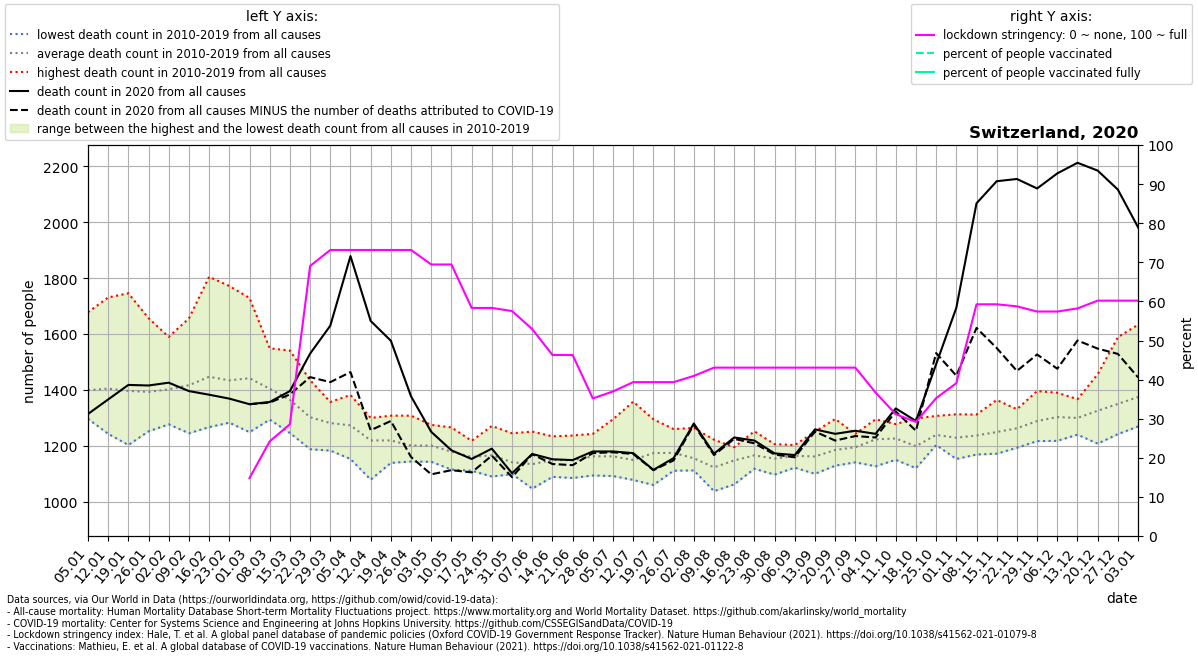

The table this chart was drawn from, first rows:
location, date, time, time_unit, deaths_2010_all_ages, deaths_2011_all_ages, deaths_2012_all_ages, deaths_2013_all_ages, deaths_2014_all_ages, deaths_2015_all_ages, deaths_2016_all_ages, deaths_2017_all_ages, deaths_2018_all_ages, deaths_2019_all_ages, deaths_2020_all_ages, deaths_2021_all_ages, new_deaths, stringency_index, people_vaccinated, people_fully_vaccinated, population, people_vaccinated_percent, people_fully_vaccinated_percent, deaths_min
Switzerland, 2020-01-05, 1, weekly, 1301, 1359, 1361, 1297, 1330, 1423, 1340, 1678, 1561, 1341, 1314, 1886, , , , , , , , 1297
Switzerland, 2020-01-12, 2, weekly, 1280, 1297, 1357, 1421, 1295, 1494, 1243, 1731, 1541, 1389, 1366, 1776, , , , , , , , 1243
Switzerland, 2020-01-19, 3, weekly, 1203, 1248, 1345, 1410, 1316, 1524, 1323, 1746, 1494, 1358, 1418, 1750, , , , , , , , 1203
Switzerland, 2020-01-26, 4, weekly, 1252, 1299, 1353, 1413, 1327, 1480, 1351, 1657, 1397, 1403, 1416, 1596, , , , , , , , 1252
Switzerland, 2020-02-02, 5, weekly, 1297, 1277, 1344, 1442, 1327, 1590, 1345, 1564, 1397, 1439, 1426, 1423, , , , , , , , 1277
Switzerland, 2020-02-09, 6, weekly, 1245, 1250, 1419, 1458, 1288, 1656, 1340, 1592, 1441, 1481, 1396, 1394, , , , , , , , 1245
Switzerland, 2020-02-16, 7, weekly, 1427, 1267, 1432, 1504, 1308, 1805, 1313, 1402, 1458, 1555, 1383, 1290, , , , , , , , 1267
Switzerland, 2020-02-23, 8, weekly, 1323, 1283, 1402, 1439, 1358, 1772, 1380, 1383, 1478, 1527, 1369, 1296, , , , , , , , 1283
Switzerland, 2020-03-01, 9, weekly, 1306, 1249, 1415, 1472, 1371, 1729, 1320, 1395, 1636, 1527, 1349, 1261, 0.0, 14.81, , , 8654618, , , 1249
Switzerland, 2020-03-08, 10, weekly, 1366, 1294, 1336, 1470, 1343, 1549, 1355, 1348, 1532, 1452, 1357, 1265, 2.0, 24.21, , , 8654618, , , 1294
Switzerland, 2020-03-15, 11, weekly, 1322, 1246, 1402, 1431, 1304, 1541, 1278, 1262, 1482, 1379, 1396, 1200, 12.0, 28.57, , , 8654618, , , 1246
Switzerland, 2020-03-22, 12, weekly, 1250, 1188, 1237, 1358, 1293, 1435, 1294, 1239, 1380, 1351, 1530, 1244, 84.0, 69.05, , , 8654618, , , 1188
Switzerland, 2020-03-29, 13, weekly, 1220, 1285, 1317, 1357, 1221, 1293, 1269, 1183, 1348, 1322, 1630, 1205, 202.0, 73.15, , , 8654618, , , 1183
Switzerland, 2020-04-05, 14, weekly, 1153, 1227, 1295, 1329, 1230, 1302, 1242, 1234, 1339, 1382, 1879, 1225, 415.0, 73.15, , , 8654618, , , 1153
Switzerland, 2020-04-12, 15, weekly, 1155, 1079, 1282, 1280, 1222, 1229, 1224, 1201, 1300, 1222, 1647, 1214, 391.0, 73.15, , , 8654618, , , 1079
Switzerland, 2020-04-19, 16, weekly, 1205, 1203, 1219, 1221, 1205, 1284, 1139, 1181, 1229, 1308, 1576, 1198, 287.0, 73.15, , , 8654618, , , 1139
Switzerland, 2020-04-26, 17, weekly, 1150, 1158, 1308, 1257, 1144, 1215, 1175, 1223, 1147, 1233, 1377, 1215, 217.0, 73.15, , , 8654618, , , 1144
Switzerland, 2020-05-03, 18, weekly, 1143, 1198, 1162, 1165, 1202, 1275, 1172, 1210, 1226, 1256, 1250, 1130, 152.0, 69.44, , , 8654618, , , 1143
Switzerland, 2020-05-10, 19, weekly, 1176, 1116, 1186, 1115, 1217, 1161, 1149, 1204, 1200, 1266, 1184, 1111, 71.0, 69.44, , , 8654618, , , 1115
Switzerland, 2020-05-17, 20, weekly, 1190, 1111, 1117, 1161, 1153, 1152, 1176, 1207, 1117, 1218, 1153, 1007, 48.0, 58.33, , , 8654618, , , 1111
Switzerland, 2020-05-24, 21, weekly, 1163, 1090, 1105, 1107, 1161, 1129, 1227, 1186, 1223, 1271, 1190, 971.0, 25.0, 58.33, , , 8654618, , , 1090
Switzerland, 2020-05-31, 22, weekly, 1120, 1116, 1138, 1128, 1133, 1099, 1150, 1126, 1159, 1245, 1102, , 14.0, 57.54, , , 8654618, , , 1099
Switzerland, 2020-06-07, 23, weekly, 1151, 1073, 1047, 1147, 1114, 1171, 1104, 1108, 1178, 1251, 1171, , 1.0, 52.91, , , 8654618, , , 1047
Switzerland, 2020-06-14, 24, weekly, 1089, 1112, 1175, 1192, 1234, 1169, 1113, 1120, 1119, 1171, 1152, , 17.0, 46.3, , , 8654618, , , 1089
Switzerland, 2020-06-21, 25, weekly, 1085, 1108, 1146, 1187, 1090, 1100, 1237, 1196, 1127, 1210, 1149, , 18.0, 46.3, , , 8654618, , , 1085
Switzerland, 2020-06-28, 26, weekly, 1154, 1155, 1142, 1120, 1094, 1197, 1172, 1166, 1181, 1243, 1180, , 6.0, 35.19, , , 8654618, , , 1094
Switzerland, 2020-07-05, 27, weekly, 1115, 1114, 1105, 1170, 1166, 1295, 1092, 1158, 1152, 1258, 1180, , 3.0, 36.97, , , 8654618, , , 1092
Switzerland, 2020-07-12, 28, weekly, 1133, 1120, 1118, 1114, 1097, 1358, 1164, 1087, 1078, 1225, 1174, , 3.0, 39.35, , , 8654618, , , 1078
Switzerland, 2020-07-19, 29, weekly, 1060, 1100, 1089, 1187, 1196, 1295, 1235, 1151, 1223, 1206, 1114, , 1.0, 39.35, , , 8654618, , , 1060
Switzerland, 2020-07-26, 30, weekly, 1111, 1162, 1150, 1207, 1161, 1174, 1181, 1121, 1222, 1260, 1156, , 8.0, 39.35, , , 8654618, , , 1111
Switzerland, 2020-08-02, 31, weekly, 1112, 1126, 1130, 1151, 1182, 1140, 1113, 1200, 1264, 1139, 1280, , 4.0, 40.94, , , 8654618, , , 1112
Switzerland, 2020-08-09, 32, weekly, 1096, 1099, 1038, 1103, 1071, 1215, 1150, 1099, 1222, 1138, 1172, , 5.0, 43.06, , , 8654618, , , 1038
Switzerland, 2020-08-16, 33, weekly, 1062, 1167, 1128, 1186, 1116, 1195, 1166, 1128, 1187, 1142, 1230, , 5.0, 43.06, , , 8654618, , , 1062
Switzerland, 2020-08-23, 34, weekly, 1119, 1214, 1189, 1133, 1118, 1152, 1131, 1207, 1145, 1252, 1219, , 10.0, 43.06, , , 8654618, , , 1118
Switzerland, 2020-08-30, 35, weekly, 1120, 1132, 1097, 1176, 1192, 1172, 1137, 1164, 1206, 1147, 1173, , 4.0, 43.06, , , 8654618, , , 1097
Switzerland, 2020-09-06, 36, weekly, 1203, 1122, 1143, 1178, 1162, 1151, 1184, 1153, 1178, 1172, 1167, , 8.0, 43.06, , , 8654618, , , 1122
Switzerland, 2020-09-13, 37, weekly, 1127, 1100, 1169, 1116, 1145, 1188, 1103, 1190, 1230, 1251, 1259, , 8.0, 43.06, , , 8654618, , , 1100
Switzerland, 2020-09-20, 38, weekly, 1189, 1129, 1183, 1174, 1131, 1130, 1180, 1265, 1177, 1296, 1243, , 24.0, 43.06, , , 8654618, , , 1129
Switzerland, 2020-09-27, 39, weekly, 1231, 1141, 1161, 1183, 1143, 1188, 1212, 1243, 1211, 1237, 1254, , 19.0, 43.06, , , 8654618, , , 1141
Switzerland, 2020-10-04, 40, weekly, 1220, 1151, 1248, 1127, 1210, 1235, 1286, 1295, 1225, 1234, 1243, , 13.0, 36.71, , , 8654618, , , 1127
Switzerland, 2020-10-11, 41, weekly, 1265, 1213, 1193, 1150, 1226, 1168, 1271, 1268, 1233, 1278, 1334, , 11.0, 31.15, , , 8654618, , , 1150
Switzerland, 2020-10-18, 42, weekly, 1163, 1120, 1152, 1153, 1184, 1220, 1277, 1210, 1211, 1298, 1289, , 35.0, 29.17, , , 8654618, , , 1120
Switzerland, 2020-10-25, 43, weekly, 1223, 1261, 1252, 1211, 1257, 1203, 1230, 1214, 1233, 1307, 1492, , -40.0, 35.25, , , 8654618, , , 1203
Switzerland, 2020-11-01, 44, weekly, 1244, 1190, 1178, 1204, 1229, 1286, 1313, 1153, 1272, 1222, 1694, , 243.0, 39.09, , , 8654618, , , 1153
Switzerland, 2020-11-08, 45, weekly, 1228, 1170, 1189, 1213, 1276, 1169, 1286, 1312, 1263, 1264, 2068, , 446.0, 59.26, , , 8654618, , , 1169
Switzerland, 2020-11-15, 46, weekly, 1183, 1204, 1211, 1172, 1309, 1199, 1353, 1251, 1248, 1364, 2147, , 597.0, 59.26, , , 8654618, , , 1172
Switzerland, 2020-11-22, 47, weekly, 1205, 1229, 1269, 1247, 1299, 1257, 1193, 1318, 1280, 1331, 2155, , 687.0, 58.73, , , 8654618, , , 1193
Switzerland, 2020-11-29, 48, weekly, 1217, 1260, 1217, 1219, 1296, 1255, 1331, 1396, 1321, 1375, 2121, , 594.0, 57.41, , , 8654618, , , 1217
Switzerland, 2020-12-06, 49, weekly, 1276, 1248, 1273, 1337, 1299, 1307, 1294, 1390, 1389, 1218, 2175, , 699.0, 57.41, , , 8654618, , , 1218
Switzerland, 2020-12-13, 50, weekly, 1287, 1289, 1273, 1264, 1265, 1240, 1301, 1357, 1356, 1367, 2213, , 636.0, 58.2, , , 8654618, , , 1240
Switzerland, 2020-12-20, 51, weekly, 1271, 1292, 1288, 1230, 1344, 1208, 1446, 1456, 1322, 1399, 2185, , 637.0, 60.19, , , 8654618, , , 1208
Switzerland, 2020-12-27, 52, weekly, 1333, 1242, 1357, 1282, 1351, 1294, 1589, 1375, 1349, 1329, 2117, , 588.0, 60.19, , , 8654618, , , 1242
Switzerland, 2021-01-03, 53, weekly, , , , , , , , , , , 1982, , 537.0, 60.19, , , 8654618, , , 1270
